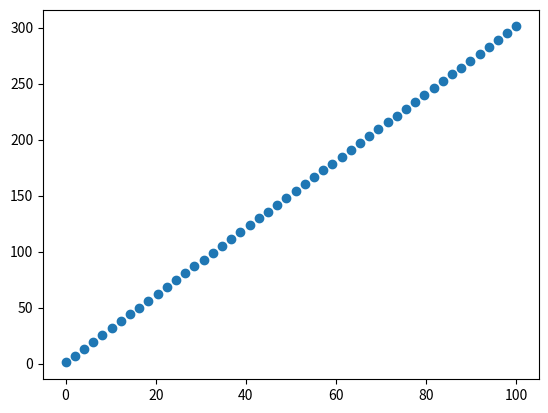

Source code (Python):
import matplotlib.pyplot as plt
import numpy

x = numpy.linspace(0, 100, 50)
y = 3 * x + 1

# 创建画布
plt.figure()
# 绘制图像
plt.scatter(x, y)
# 显示图像
plt.show()